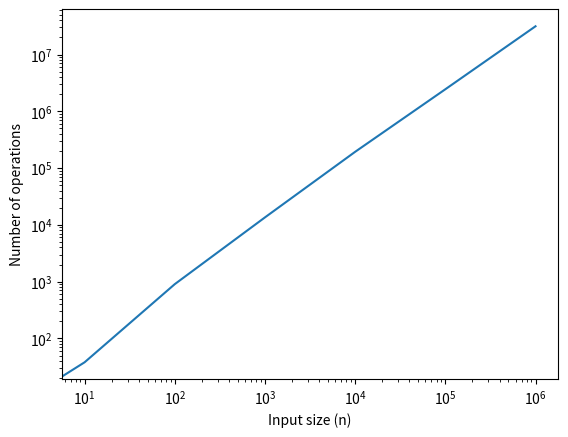

Reproduce this figure in Python.
import matplotlib.pyplot as plt
import numpy as np
import random



red = "\033[91m"
green = "\033[92m"
yellow = "\033[93m"
purple = "\033[35m"
cyan = "\033[96m"
reset = "\033[0m"


def get_array():
    """
    Generates and return a predefined array of integers.
    
    Returns:
        list: A list of integers.
    """
    # array = [31, 72, 10, 32, 18, 95, 25, 50]
    array = [5, 3, 8, 4, 2, 7, 1, 10, 6, 9]
    # array = [2, 1]
    print(array)
    return array

def display_array(array, name):
    """
    Displays an array with a given name in a formatted style with colored text.

    Args:
        array (list): The array to display.
        name (str): A descriptive name for the array.
    """
    print(f"====================================================")
    print(f"{name}:")
    print(f"\t> {array}")
    print(f"====================================================")


def sort_rec(array, i_start, i_end, counter):
    i_up = i_start
    i_down = i_end
    i_pivot = (i_start + i_end) // 2

    # End condition
    if i_up >= i_down or not array:
        return array, counter
    
    while i_up < i_down:
        counter += 1
        while array[i_up] <= array[i_pivot] and i_up < i_pivot:
            i_up += 1
            counter += 1

        while array[i_down] >= array[i_pivot] and i_down > i_pivot:
            i_down -= 1
            counter += 1
        
        if i_pivot == i_up:
            i_pivot = i_down
        elif i_pivot == i_down:
            i_pivot = i_up

        array[i_up], array[i_down] = array[i_down], array[i_up]

    array, counter = sort_rec(array, i_start, i_pivot - 1, counter)
    array, counter = sort_rec(array, i_pivot + 1, i_end, counter)
    return array, counter


def main():
    input_sizes = [0, 10, 100, 1000, 10000, 100000, 1000000]
    counters = []

    for n in input_sizes:
        array = random.sample(range(n), n)
        _, counter = sort_rec(array, 0, len(array) - 1, 0)
        counters.append(counter)

    plt.plot(input_sizes, counters)
    plt.xscale('log')
    plt.yscale('log')
    plt.xlabel('Input size (n)')
    plt.ylabel('Number of operations')
    plt.show()

if __name__ == "__main__":
    main()
   